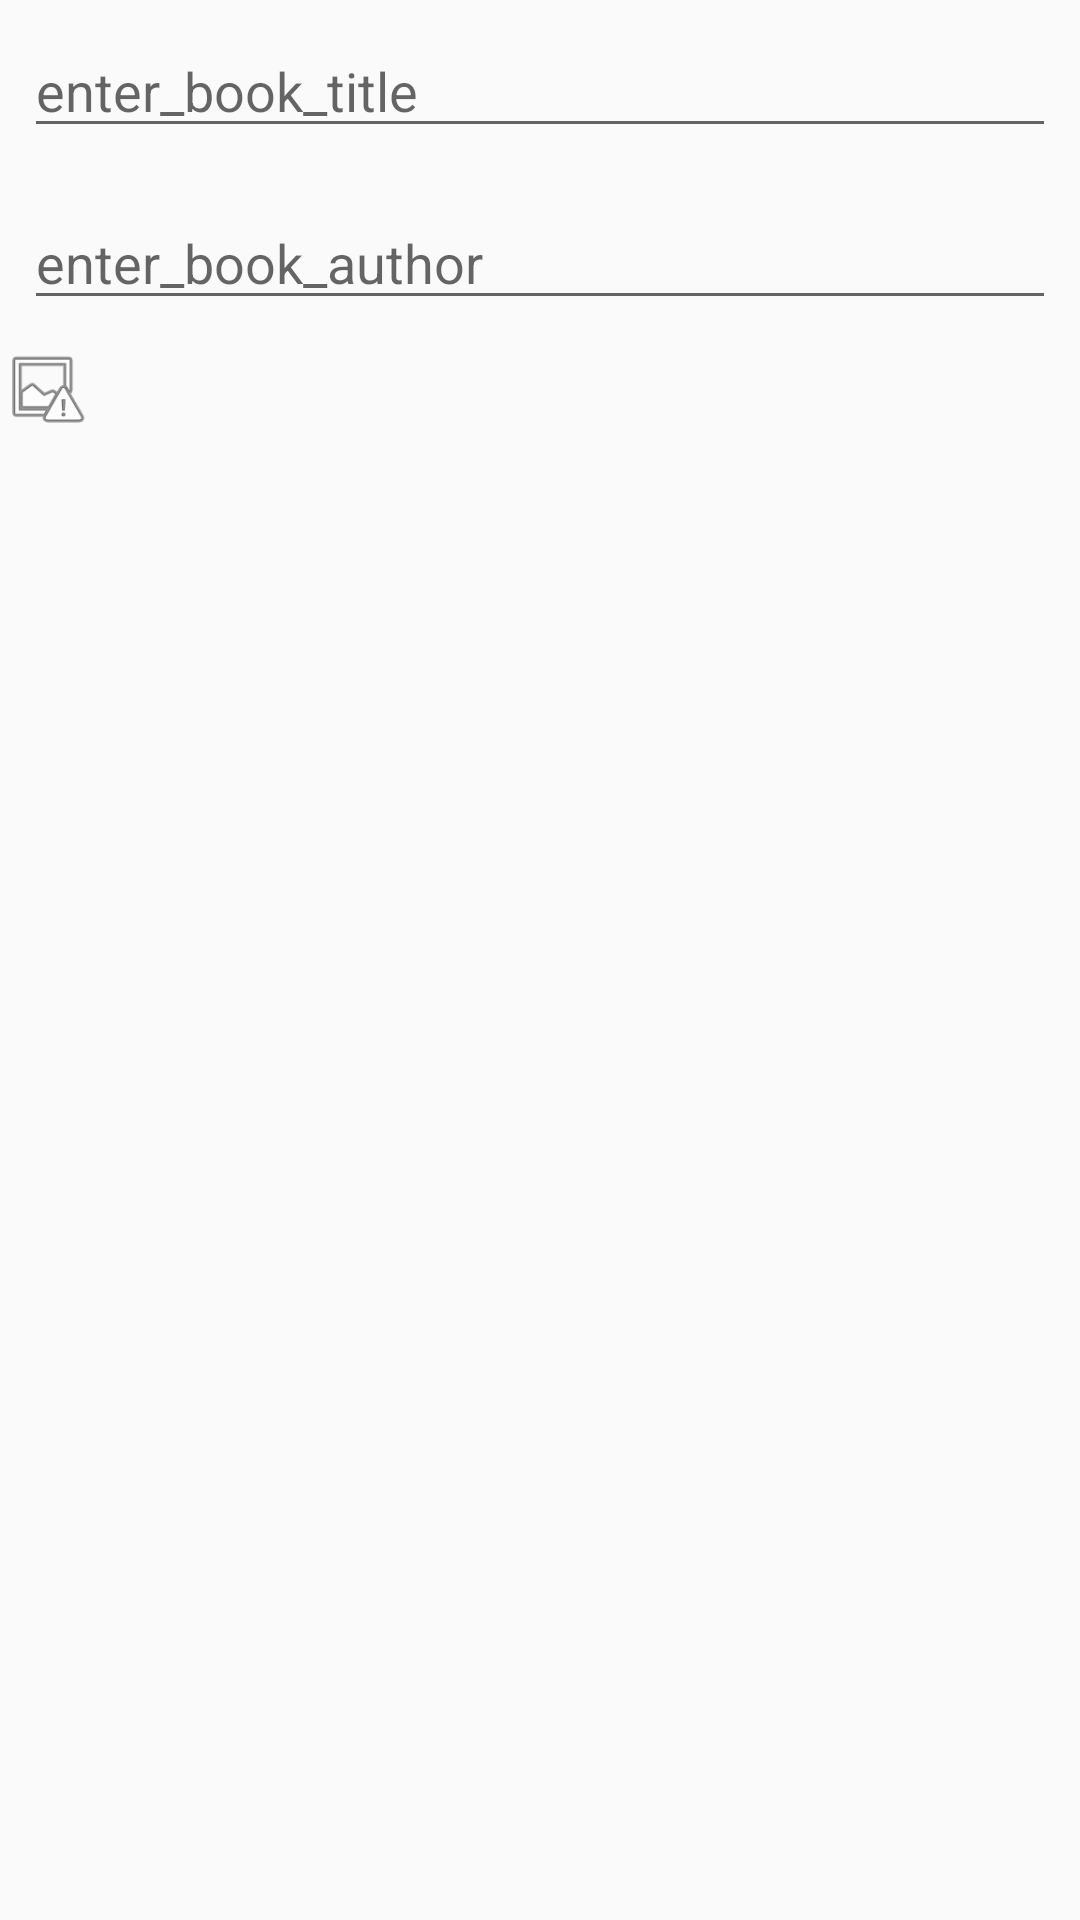

Layout XML and referenced resources for this Android screen:
<!-- AndroidManifest.xml: application theme AppTheme -->
<!-- res/layout/edit_book.xml -->
<?xml version="1.0" encoding="utf-8"?>
<LinearLayout
    xmlns:android="http://schemas.android.com/apk/res/android"
    xmlns:app="http://schemas.android.com/apk/res-auto"
    android:layout_width="match_parent"
    android:layout_height="match_parent"
    android:orientation="vertical">


    <EditText
        android:id="@+id/input_title"
        android:layout_width="match_parent"
        android:layout_height="wrap_content"
        android:layout_margin="8dp"
        android:hint="@string/enter_book_title"
        />
    <EditText
        android:id="@+id/input_author"
        android:layout_width="match_parent"
        android:layout_height="wrap_content"
        android:layout_margin="8dp"
        android:hint="@string/enter_book_author"
        />

    <ImageView
        android:id="@+id/input_book_image"
        android:layout_width="30dp"
        android:layout_height="30dp"
        app:srcCompat="@android:drawable/ic_menu_report_image" />

</LinearLayout>
<!-- resources referenced by this layout -->
<resources>
  <string name="enter_book_author">enter_book_author</string>
      --Givens
  <string name="enter_book_title">enter_book_title</string>
  <style name="AppTheme" parent="Theme.AppCompat.Light.DarkActionBar">
          
          
          <item name="colorPrimary">@android:color/holo_orange_dark</item>
          <item name="colorPrimaryDark">@color/colorPrimaryDark</item>
          <item name="colorAccent">@color/colorAccent</item>
      </style>
  <color name="colorPrimaryDark">#303F9F</color>
  <color name="colorAccent">#FF4081</color>
</resources>
